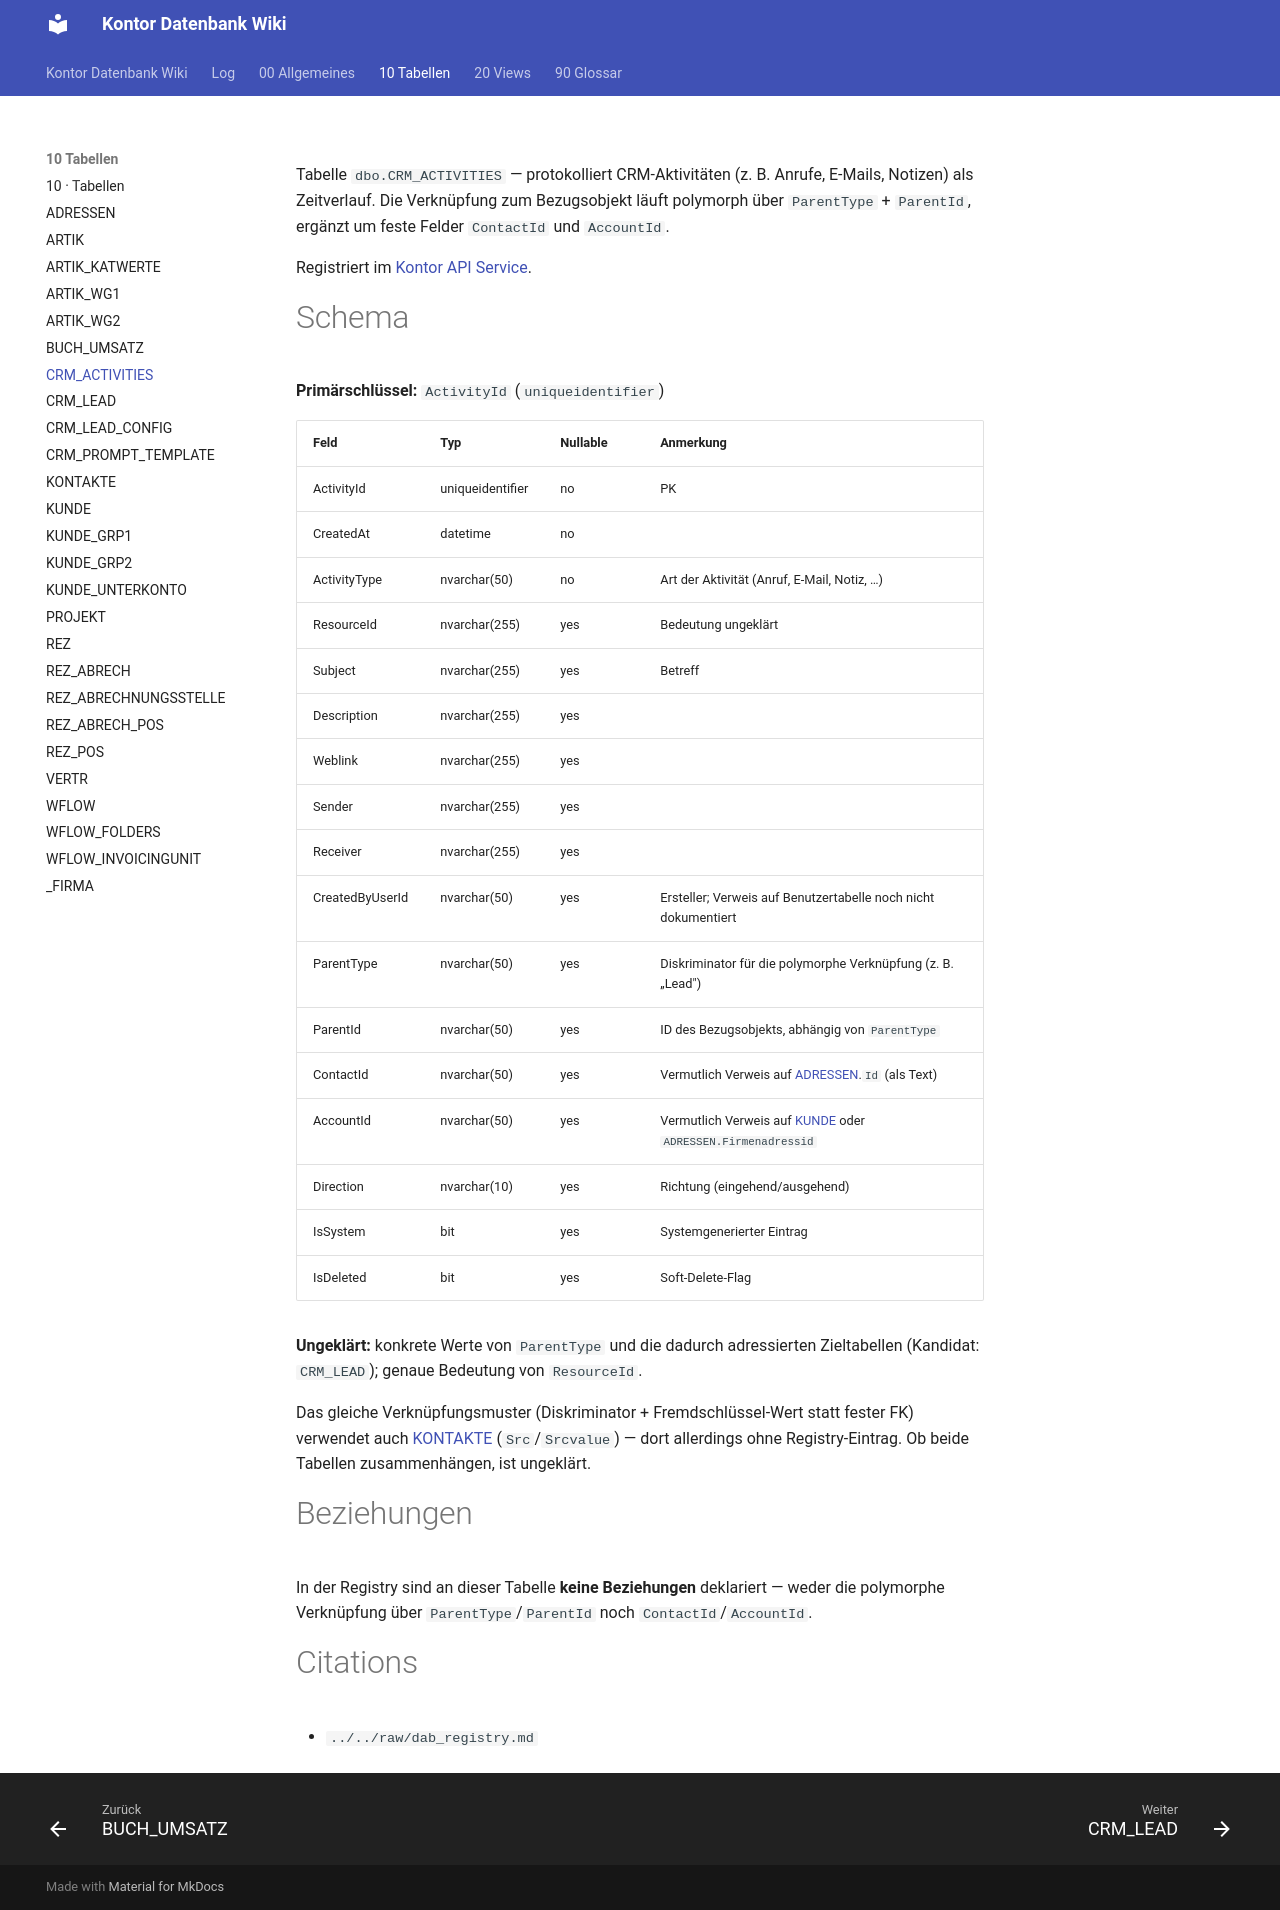

repository: FrankFink/kontor-db-wiki · page: 10-Tabellen/CRM_ACTIVITIES/index.html · generator: mkdocs

---
type: Entität
title: CRM_ACTIVITIES
description: Generisches Aktivitäten-/Verlaufsprotokoll im CRM, polymorph über ParentType/ParentId verknüpft.
tags: [tabelle, crm, aktivitaeten]
timestamp: 2026-08-01
---

Tabelle `dbo.CRM_ACTIVITIES` — protokolliert CRM-Aktivitäten (z. B. Anrufe, E-Mails,
Notizen) als Zeitverlauf. Die Verknüpfung zum Bezugsobjekt läuft polymorph über
`ParentType` + `ParentId`, ergänzt um feste Felder `ContactId` und `AccountId`.

Registriert im [Kontor API Service](<../00-Allgemeines/kontor-api-service.md>).

# Schema

**Primärschlüssel:** `ActivityId` (`uniqueidentifier`)

| Feld | Typ | Nullable | Anmerkung |
|------|-----|----------|-----------|
| ActivityId | uniqueidentifier | no | PK |
| CreatedAt | datetime | no | |
| ActivityType | nvarchar(50) | no | Art der Aktivität (Anruf, E-Mail, Notiz, …) |
| ResourceId | nvarchar(255) | yes | Bedeutung ungeklärt |
| Subject | nvarchar(255) | yes | Betreff |
| Description | nvarchar(255) | yes | |
| Weblink | nvarchar(255) | yes | |
| Sender | nvarchar(255) | yes | |
| Receiver | nvarchar(255) | yes | |
| CreatedByUserId | nvarchar(50) | yes | Ersteller; Verweis auf Benutzertabelle noch nicht dokumentiert |
| ParentType | nvarchar(50) | yes | Diskriminator für die polymorphe Verknüpfung (z. B. „Lead") |
| ParentId | nvarchar(50) | yes | ID des Bezugsobjekts, abhängig von `ParentType` |
| ContactId | nvarchar(50) | yes | Vermutlich Verweis auf [ADRESSEN](<ADRESSEN.md>).`Id` (als Text) |
| AccountId | nvarchar(50) | yes | Vermutlich Verweis auf [KUNDE](<KUNDE.md>) oder `ADRESSEN.Firmenadressid` |
| Direction | nvarchar(10) | yes | Richtung (eingehend/ausgehend) |
| IsSystem | bit | yes | Systemgenerierter Eintrag |
| IsDeleted | bit | yes | Soft-Delete-Flag |

**Ungeklärt:** konkrete Werte von `ParentType` und die dadurch adressierten Zieltabellen
(Kandidat: `CRM_LEAD`); genaue Bedeutung von `ResourceId`.

Das gleiche Verknüpfungsmuster (Diskriminator + Fremdschlüssel-Wert statt fester FK)
verwendet auch [KONTAKTE](<KONTAKTE.md>) (`Src`/`Srcvalue`) — dort allerdings ohne
Registry-Eintrag. Ob beide Tabellen zusammenhängen, ist ungeklärt.

# Beziehungen

In der Registry sind an dieser Tabelle **keine Beziehungen** deklariert — weder die
polymorphe Verknüpfung über `ParentType`/`ParentId` noch `ContactId`/`AccountId`.

# Citations

- `../../raw/dab_registry.md`
